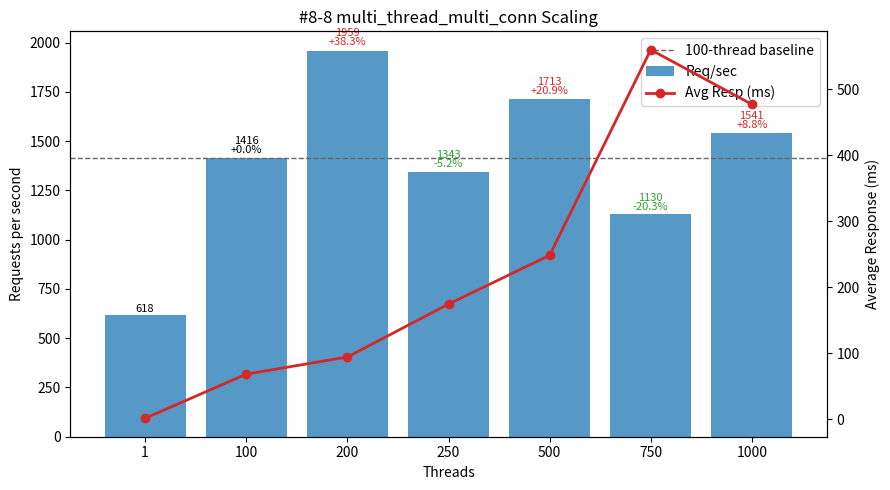

Write the Python code that produced this figure.
#!/usr/bin/env python3
"""
Plot multi_thread_multi_conn performance (#8-8 TiProxy GCP Simultaneous Execution Off-Peak dataset) - Threads vs Req/sec and Avg Latency.

Template preserved:
 - DATA constant (threads, req_per_sec, avg_resp_ms, total_time_s)
 - ASCII table: Threads | Req/sec | Avg_ms | Req/sec/Thread | ΔRPS_vs100%
 - 100-thread baseline (deltas & dashed line)
 - Dual-axis matplotlib (bars=RPS, line=latency) with per-bar annotation (RPS + Δ%)
 - Scaling & observations section

Output: #8-8.png
"""

# (threads, req_per_sec, avg_resp_ms, total_time_s)
DATA = [
    (1,    618.03,   1.617, 16.180),
    (100, 1416.45,  68.476,  7.060),
    (200, 1959.11,  94.419,  5.104),
    (250, 1342.86, 174.569,  7.447),
    (500, 1712.75, 248.464,  5.839),
    (750, 1129.57, 559.755,  8.853),
    (1000,1540.76, 477.031,  6.490),
]

PNG_NAME = "#8-8.png"


def analyze(data):
    peak = max(data, key=lambda r: r[1])
    efficiencies = [(t, rps / t) for t, rps, *_ in data if t > 1]
    best_eff = max(efficiencies, key=lambda x: x[1]) if efficiencies else None
    base100 = next((r for r in data if r[0] == 100), None)
    scaling = []
    if base100:
        base_rps = base100[1]
        for t, rps, *_ in data:
            if t >= 100:
                scaling.append((t, rps / base_rps))
    return {"peak": peak, "best_eff": best_eff, "scaling": scaling}


def ascii_table(data):
    base = next((r[1] for r in data if r[0] == 100), None)
    headers = ["Threads", "Req/sec", "Avg_ms", "Req/sec/Thread", "ΔRPS_vs100%"]
    rows = []
    for t, rps, avg_ms, _ in data:
        eff = rps / t
        delta_pct = (rps - base) / base * 100.0 if base and t != 100 else 0.0
        rows.append((t, rps, avg_ms, eff, delta_pct))
    col_widths = []
    for i, h in enumerate(headers):
        max_content = max(len(f"{row[i]:.2f}" if isinstance(row[i], float) else str(row[i])) for row in rows)
        col_widths.append(max(len(h), max_content))

    def fmt(val, i):
        return (f"{val:.2f}" if isinstance(val, float) else str(val)).rjust(col_widths[i])

    lines = [
        " | ".join(headers[i].ljust(col_widths[i]) for i in range(len(headers))),
        "-+-".join('-'*w for w in col_widths)
    ]
    for row in rows:
        lines.append(" | ".join(fmt(row[i], i) for i in range(len(headers))))
    return "\n".join(lines)


def make_plot(data):
    try:
        import matplotlib.pyplot as plt
    except Exception:  # pragma: no cover
        print("[WARN] matplotlib not available, skipping PNG generation.")
        print("Install with: pip install matplotlib")
        return False

    threads = [r[0] for r in data]
    rps = [r[1] for r in data]
    avg_ms = [r[2] for r in data]

    fig, ax1 = plt.subplots(figsize=(9, 5))
    bars = ax1.bar([str(t) for t in threads], rps, color="#1f77b4", alpha=0.75, label="Req/sec")
    ax1.set_xlabel("Threads")
    ax1.set_ylabel("Requests per second")
    ax1.set_title("#8-8 multi_thread_multi_conn Scaling")

    ax2 = ax1.twinx()
    ax2.plot([str(t) for t in threads], avg_ms, color="#d62728", marker="o", linewidth=2, label="Avg Resp (ms)")
    ax2.set_ylabel("Average Response (ms)")

    base_rps = next((r[1] for r in data if r[0] == 100), None)
    if base_rps:
        ax1.axhline(base_rps, color='#666', linestyle='--', linewidth=1, label='100-thread baseline')

    for b, (t, val) in zip(bars, [(r[0], r[1]) for r in data]):
        if base_rps and t >= 100:
            delta_pct = (val - base_rps) / base_rps * 100.0
            delta_str = f"{delta_pct:+.1f}%" if t != 100 else "+0.0%"
            color = '#000' if t == 100 else ('#d62728' if delta_pct > 0 else '#2ca02c')
            ax1.text(b.get_x()+b.get_width()/2, b.get_height()*1.01,
                     f"{val:.0f}\n{delta_str}", ha='center', va='bottom', fontsize=8, color=color, linespacing=0.9)
        else:
            ax1.text(b.get_x()+b.get_width()/2, b.get_height()*1.01,
                     f"{val:.0f}", ha='center', va='bottom', fontsize=8)

    lines, labels = [], []
    for ax in (ax1, ax2):
        L = ax.get_legend_handles_labels()
        lines.extend(L[0]); labels.extend(L[1])
    ax1.legend(lines, labels, loc='upper right')

    fig.tight_layout()
    fig.savefig(PNG_NAME, dpi=140)
    print(f"[OK] Saved plot -> {PNG_NAME}")
    return True


def main():
    print("#8-8 multi_thread_multi_conn dataset:")
    print(ascii_table(DATA))
    results = analyze(DATA)
    peak_threads, peak_rps, peak_avg, _ = results["peak"]
    print(f"\nPeak throughput at {peak_threads} threads: {peak_rps:.2f} req/sec (avg {peak_avg:.3f} ms)")
    if results["best_eff"]:
        t, eff = results["best_eff"]
        print(f"Best per-thread efficiency (t>1) at {t} threads: {eff:.2f} req/sec/thread")
    if results["scaling"]:
        print("\nScaling vs 100-thread baseline (>=100 threads):")
        for t, ratio in results["scaling"]:
            pct = (ratio - 1) * 100
            sign = "+" if pct >= 0 else ""
            print(f"  {t:>4} threads: {ratio*100:5.1f}% of baseline ({sign}{pct:.2f}%)")

    base_rps = next((r[1] for r in DATA if r[0] == 100), None)
    print("\nObservations:")
    print(" - Peak throughput at 200 threads: 1959.11 req/sec (+38.3% vs 100T 1416.45) with latency 94.419 ms (+37.9% vs 68.476 ms)")
    print(" - Secondary levels: 500T 1712.75 (+20.9%, latency 248.464 ms 3.63x), 1000T 1540.76 (+8.8%, 477.031 ms 6.96x)")
    print(" - Regression points: 250T 1342.86 (-5.2%), 750T 1129.57 (-20.2%, latency 559.755 ms 8.17x baseline)")
    print(" - Per-thread efficiency collapse: 14.16 (100) → 9.80 (200) → 5.37 (250) → 3.43 (500) → 1.51 (750) → 1.54 (1000); single-thread raw 618.03")
    print(" - Latency trajectory: 68.476 ms (100) → 94.419 (+37.9%) → 174.569 (2.55x) → 248.464 (3.63x) → 559.755 (8.17x) then 477.031 (6.96x)")
    print(" - Single-thread to 100T scaling: +129% throughput (618.03 → 1416.45) at cost of ~42x latency (1.617 → 68.476 ms) shows early contention overhead")
    print(" - 200T gain (+38%) modest vs large latency rise; 500T adds only +20.9% over baseline yet 3.6x latency; 750T severe degradation")
    print(" - Recommendation: operate near 100T for latency-sensitive, 200T for peak throughput if latency acceptable; avoid 250T (regression) and ≥500T unless high latency is tolerable; 750T+ strongly discouraged")
    make_plot(DATA)


if __name__ == "__main__":
    main()
